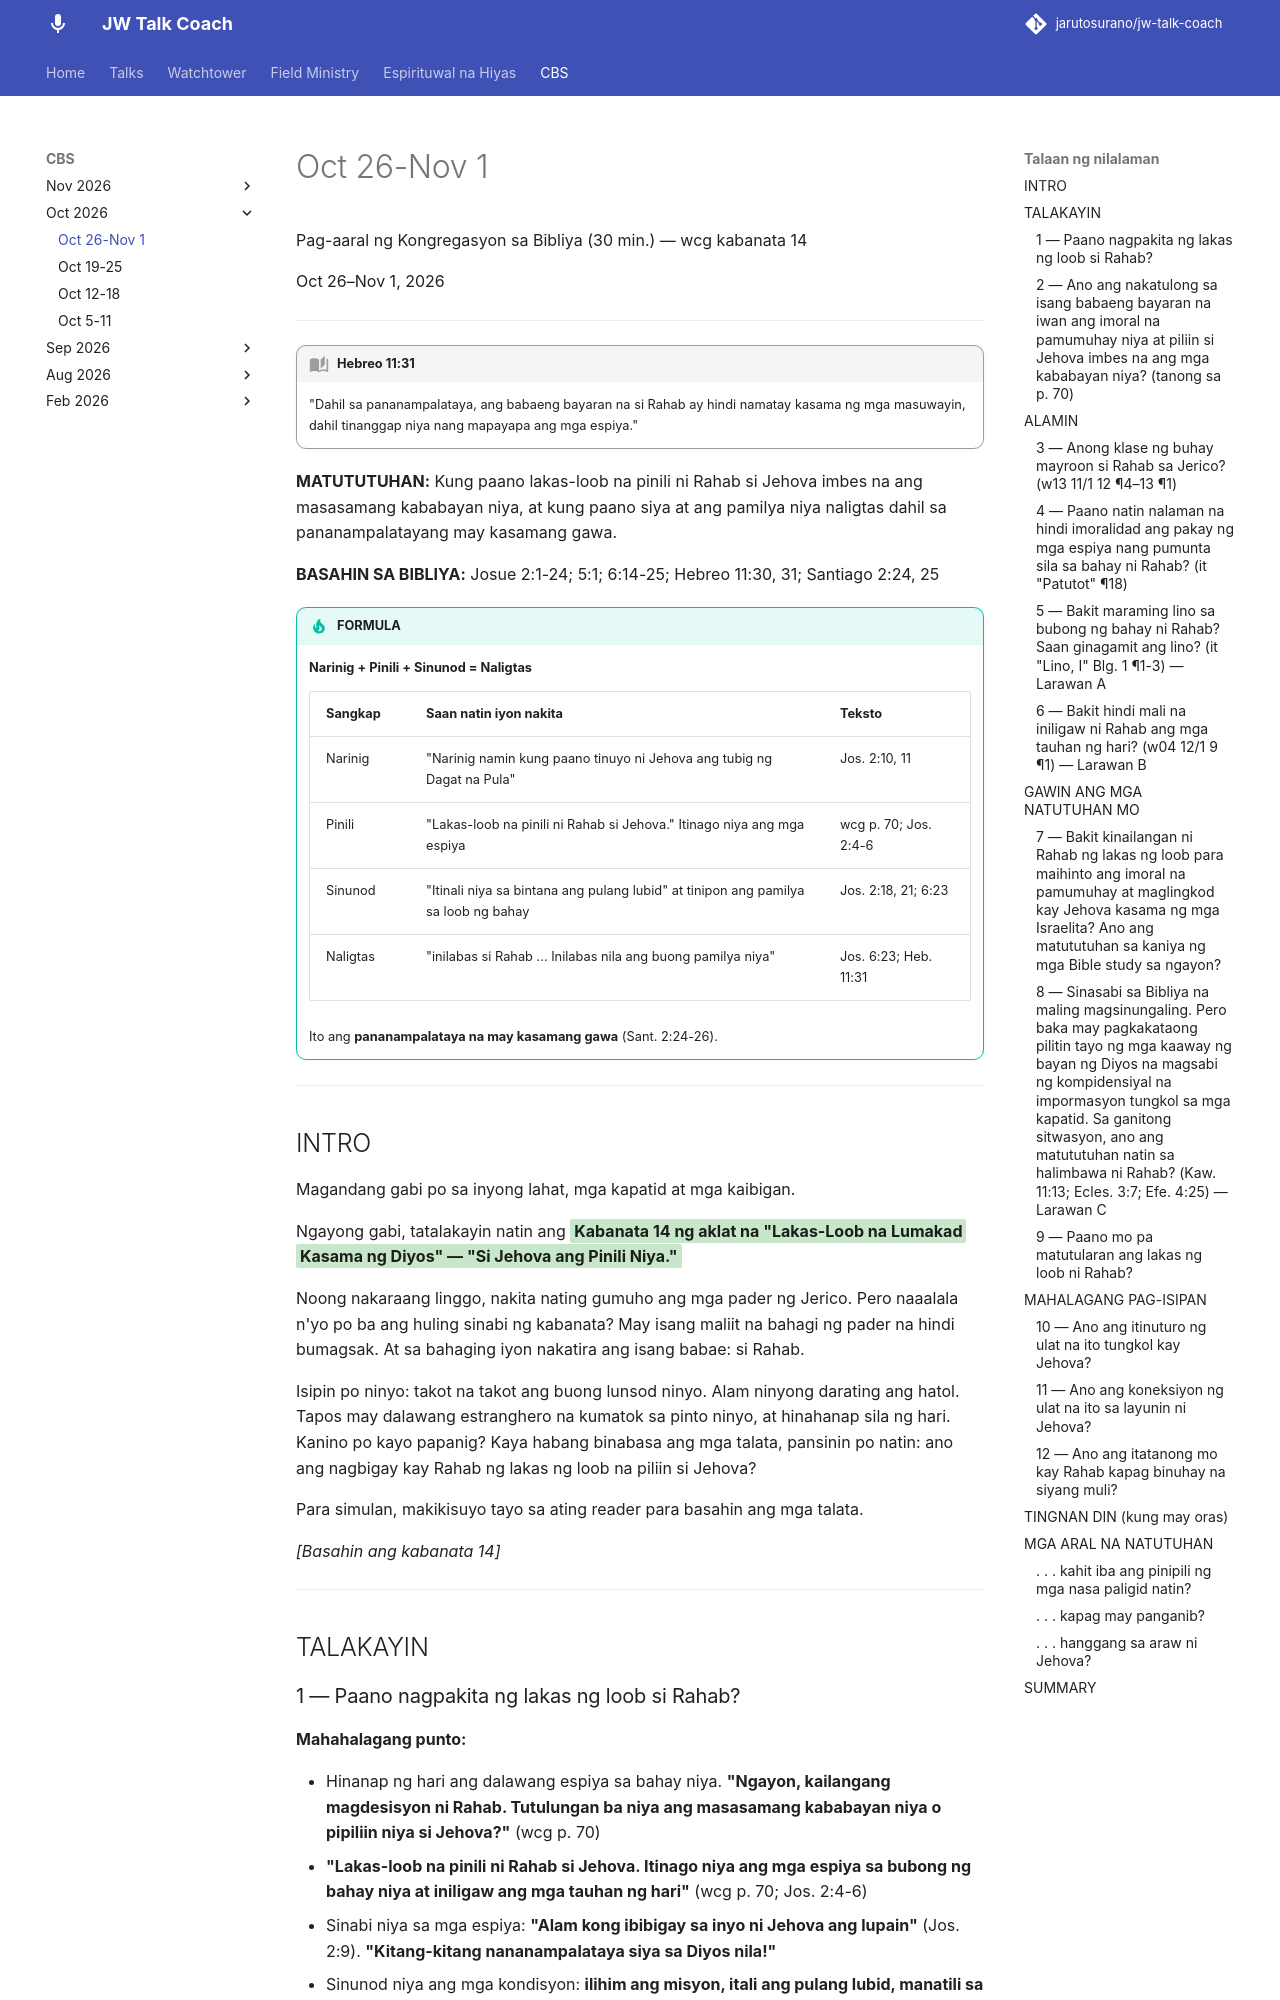

repository: jarutosurano/jw-talk-coach · page: cbs/1030-wcg-kabanata-14/index.html · generator: mkdocs

---
title: 'Kabanata 14 — Si Jehova ang Pinili Niya (Rahab)'
---

Pag-aaral ng Kongregasyon sa Bibliya (30 min.) — wcg kabanata 14

Oct 26–Nov 1, 2026

---

!!! quote "Hebreo 11:31"
    "Dahil sa pananampalataya, ang babaeng bayaran na si Rahab ay hindi namatay kasama ng mga masuwayin, dahil tinanggap niya nang mapayapa ang mga espiya."

**MATUTUTUHAN:** Kung paano lakas-loob na pinili ni Rahab si Jehova imbes na ang masasamang kababayan niya, at kung paano siya at ang pamilya niya naligtas dahil sa pananampalatayang may kasamang gawa.

**BASAHIN SA BIBLIYA:** Josue 2:1-24; 5:1; 6:14-25; Hebreo 11:30, 31; Santiago 2:24, 25

!!! tip "FORMULA"
    **Narinig + Pinili + Sinunod = Naligtas**

    | Sangkap | Saan natin iyon nakita | Teksto |
    |---|---|---|
    | Narinig | "Narinig namin kung paano tinuyo ni Jehova ang tubig ng Dagat na Pula" | Jos. 2:10, 11 |
    | Pinili | "Lakas-loob na pinili ni Rahab si Jehova." Itinago niya ang mga espiya | wcg p. 70; Jos. 2:4-6 |
    | Sinunod | "Itinali niya sa bintana ang pulang lubid" at tinipon ang pamilya sa loob ng bahay | Jos. 2:18, 21; 6:23 |
    | Naligtas | "inilabas si Rahab ... Inilabas nila ang buong pamilya niya" | Jos. 6:23; Heb. 11:31 |

    Ito ang **pananampalataya na may kasamang gawa** (Sant. 2:24-26).

---

## INTRO

Magandang gabi po sa inyong lahat, mga kapatid at mga kaibigan.

Ngayong gabi, tatalakayin natin ang <mark class="green">**Kabanata 14 ng aklat na "Lakas-Loob na Lumakad Kasama ng Diyos" — "Si Jehova ang Pinili Niya."**</mark>

Noong nakaraang linggo, nakita nating gumuho ang mga pader ng Jerico. Pero naaalala n'yo po ba ang huling sinabi ng kabanata? May isang maliit na bahagi ng pader na hindi bumagsak. At sa bahaging iyon nakatira ang isang babae: si Rahab.

Isipin po ninyo: takot na takot ang buong lunsod ninyo. Alam ninyong darating ang hatol. Tapos may dalawang estranghero na kumatok sa pinto ninyo, at hinahanap sila ng hari. Kanino po kayo papanig? Kaya habang binabasa ang mga talata, pansinin po natin: ano ang nagbigay kay Rahab ng lakas ng loob na piliin si Jehova?

Para simulan, makikisuyo tayo sa ating reader para basahin ang mga talata.

*[Basahin ang kabanata 14]*

---

## TALAKAYIN
